The GitHub repository jauniusc/cvmatch contains a labelled image folder "documents" with 4 categories: email, form, letter, resume. Examples follow, each with its label.

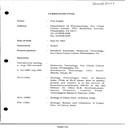
Label: resume

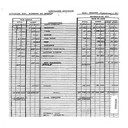
Label: form

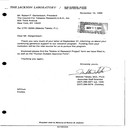
Label: letter

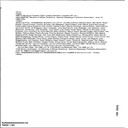
Label: email

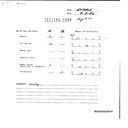
Label: form

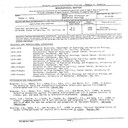
Label: resume
